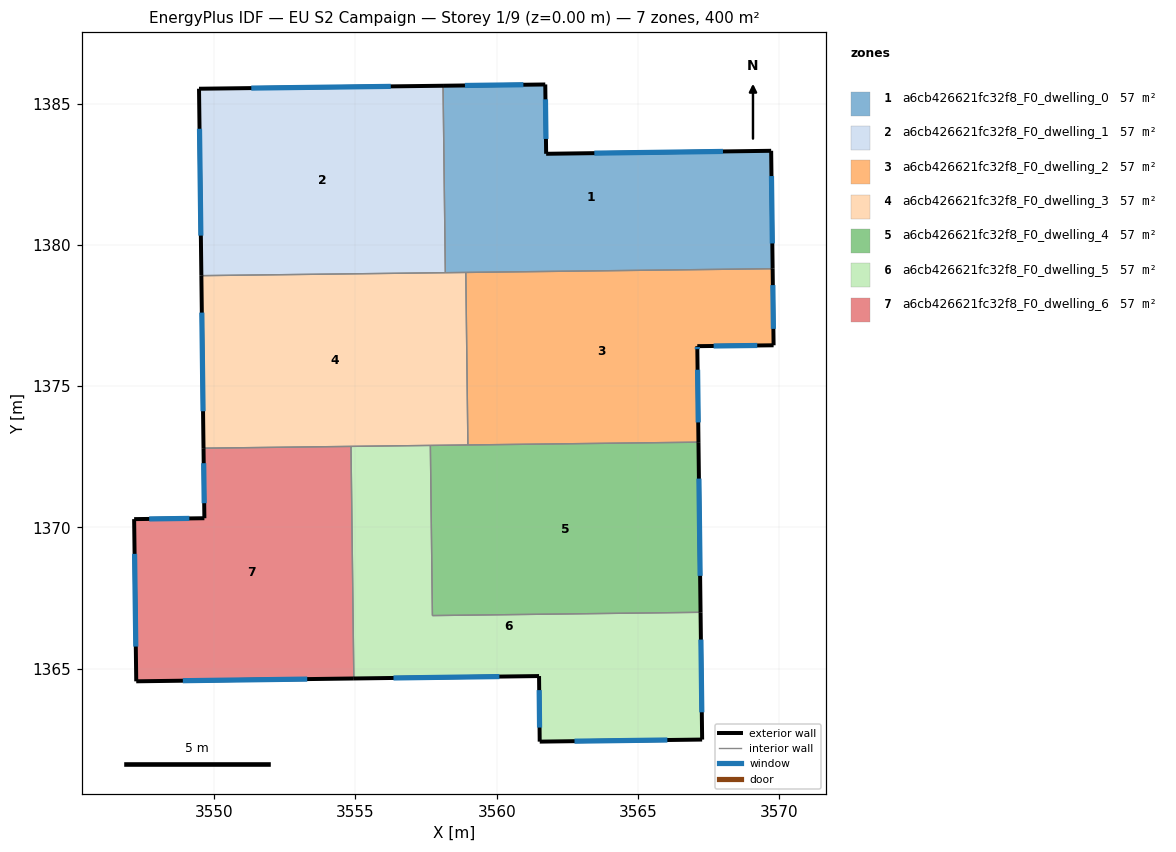
=== STOREY PLAN SPEC (per zone: floor XY polygon, exterior-wall plan segments, windows/doors) ===
zone 1: a6cb426621fc32f8_F0_dwelling_0  (57.1 m²)
  floor: (3569.71, 1383.33) (3569.76, 1379.16) (3558.18, 1379.01) (3558.10, 1385.63) (3561.72, 1385.67) (3561.75, 1383.22)
  exterior wall: (3561.72, 1385.67) – (3558.10, 1385.63)  [3.6 m]
    window: (3560.94, 1385.67) – (3558.88, 1385.64)  [3.5 m²]
  exterior wall: (3561.75, 1383.22) – (3561.72, 1385.67)  [2.5 m]
    window: (3561.74, 1383.75) – (3561.72, 1385.15)  [2.4 m²]
  exterior wall: (3569.71, 1383.33) – (3561.75, 1383.22)  [8.0 m]
    window: (3568.01, 1383.31) – (3563.45, 1383.24)  [7.8 m²]
  exterior wall: (3569.76, 1379.16) – (3569.71, 1383.33)  [4.2 m]
    window: (3569.75, 1380.05) – (3569.72, 1382.43)  [4.1 m²]
  interior walls: 3
zone 2: a6cb426621fc32f8_F0_dwelling_1  (57.1 m²)
  floor: (3558.10, 1385.63) (3558.18, 1379.01) (3549.55, 1378.91) (3549.47, 1385.52)
  exterior wall: (3558.10, 1385.63) – (3549.47, 1385.52)  [8.6 m]
    window: (3556.25, 1385.61) – (3551.32, 1385.55)  [8.5 m²]
  exterior wall: (3549.47, 1385.52) – (3549.55, 1378.91)  [6.6 m]
    window: (3549.48, 1384.11) – (3549.53, 1380.33)  [6.5 m²]
  interior walls: 2
zone 3: a6cb426621fc32f8_F0_dwelling_2  (57.1 m²)
  floor: (3569.76, 1379.16) (3569.80, 1376.45) (3567.10, 1376.42) (3567.10, 1376.28) (3567.14, 1373.02) (3558.98, 1372.92) (3558.91, 1379.02)
  exterior wall: (3567.10, 1376.42) – (3569.80, 1376.45)  [2.7 m]
    window: (3567.68, 1376.42) – (3569.22, 1376.44)  [2.6 m²]
  exterior wall: (3567.10, 1376.28) – (3567.10, 1376.42)  [0.1 m]
    window: (3567.10, 1376.31) – (3567.10, 1376.39)  [0.1 m²]
  exterior wall: (3567.14, 1373.02) – (3567.10, 1376.28)  [3.3 m]
    window: (3567.13, 1373.72) – (3567.11, 1375.58)  [3.2 m²]
  exterior wall: (3569.80, 1376.45) – (3569.76, 1379.16)  [2.7 m]
    window: (3569.79, 1377.03) – (3569.77, 1378.58)  [2.7 m²]
  interior walls: 3
zone 4: a6cb426621fc32f8_F0_dwelling_3  (57.1 m²)
  floor: (3558.91, 1379.02) (3558.98, 1372.92) (3549.62, 1372.80) (3549.55, 1378.91)
  exterior wall: (3549.55, 1378.91) – (3549.62, 1372.80)  [6.1 m]
    window: (3549.57, 1377.60) – (3549.61, 1374.11)  [6.0 m²]
  interior walls: 6
zone 5: a6cb426621fc32f8_F0_dwelling_4  (57.1 m²)
  floor: (3567.14, 1373.02) (3567.21, 1367.00) (3557.72, 1366.88) (3557.65, 1372.90)
  exterior wall: (3567.21, 1367.00) – (3567.14, 1373.02)  [6.0 m]
    window: (3567.20, 1368.29) – (3567.15, 1371.73)  [5.9 m²]
  interior walls: 4
zone 6: a6cb426621fc32f8_F0_dwelling_5  (57.1 m²)
  floor: (3567.21, 1367.00) (3567.27, 1362.50) (3561.52, 1362.42) (3561.50, 1364.74) (3554.94, 1364.66) (3554.84, 1372.87) (3557.65, 1372.90) (3557.72, 1366.88)
  exterior wall: (3567.27, 1362.50) – (3567.21, 1367.00)  [4.5 m]
    window: (3567.26, 1363.46) – (3567.22, 1366.03)  [4.4 m²]
  exterior wall: (3561.52, 1362.42) – (3567.27, 1362.50)  [5.7 m]
    window: (3562.75, 1362.44) – (3566.04, 1362.48)  [5.6 m²]
  exterior wall: (3561.50, 1364.74) – (3561.52, 1362.42)  [2.3 m]
    window: (3561.50, 1364.25) – (3561.52, 1362.92)  [2.3 m²]
  exterior wall: (3554.94, 1364.66) – (3561.50, 1364.74)  [6.6 m]
    window: (3556.35, 1364.67) – (3560.09, 1364.72)  [6.4 m²]
  interior walls: 4
zone 7: a6cb426621fc32f8_F0_dwelling_6  (57.1 m²)
  floor: (3554.84, 1372.87) (3554.94, 1364.66) (3547.24, 1364.56) (3547.17, 1370.29) (3549.66, 1370.33) (3549.62, 1372.80)
  exterior wall: (3547.24, 1364.56) – (3554.94, 1364.66)  [7.7 m]
    window: (3548.89, 1364.58) – (3553.29, 1364.63)  [7.5 m²]
  exterior wall: (3547.17, 1370.29) – (3547.24, 1364.56)  [5.7 m]
    window: (3547.19, 1369.07) – (3547.23, 1365.79)  [5.6 m²]
  exterior wall: (3549.66, 1370.33) – (3547.17, 1370.29)  [2.5 m]
    window: (3549.12, 1370.32) – (3547.70, 1370.30)  [2.4 m²]
  exterior wall: (3549.62, 1372.80) – (3549.66, 1370.33)  [2.5 m]
    window: (3549.63, 1372.27) – (3549.65, 1370.86)  [2.4 m²]
  interior walls: 2

=== DERIVED (storey summary) ===
Building: EU S2 Campaign
Storey: 1 of 9  (floor level z = 0.00 m)
Storey gross floor area: 399.9 m²
Zones on this storey: 7
  - a6cb426621fc32f8_F0_dwelling_0: floor 57.1 m²; exterior wall 18.2 m (54.6 m²); 4 window(s) 17.8 m²; WWR 32.7%
  - a6cb426621fc32f8_F0_dwelling_1: floor 57.1 m²; exterior wall 15.3 m (45.8 m²); 2 window(s) 14.9 m²; WWR 32.7%
  - a6cb426621fc32f8_F0_dwelling_2: floor 57.1 m²; exterior wall 8.8 m (26.4 m²); 4 window(s) 8.6 m²; WWR 32.7%
  - a6cb426621fc32f8_F0_dwelling_3: floor 57.1 m²; exterior wall 6.1 m (18.3 m²); 1 window(s) 6.0 m²; WWR 32.7%
  - a6cb426621fc32f8_F0_dwelling_4: floor 57.1 m²; exterior wall 6.0 m (18.1 m²); 1 window(s) 5.9 m²; WWR 32.7%
  - a6cb426621fc32f8_F0_dwelling_5: floor 57.1 m²; exterior wall 19.1 m (57.4 m²); 4 window(s) 18.7 m²; WWR 32.7%
  - a6cb426621fc32f8_F0_dwelling_6: floor 57.1 m²; exterior wall 18.4 m (55.2 m²); 4 window(s) 18.0 m²; WWR 32.7%
Zone adjacency (shared interzone walls):
  - a6cb426621fc32f8_F0_dwelling_0 ↔ a6cb426621fc32f8_F0_dwelling_1
  - a6cb426621fc32f8_F0_dwelling_0 ↔ a6cb426621fc32f8_F0_dwelling_2
  - a6cb426621fc32f8_F0_dwelling_0 ↔ a6cb426621fc32f8_F0_dwelling_3
  - a6cb426621fc32f8_F0_dwelling_1 ↔ a6cb426621fc32f8_F0_dwelling_3
  - a6cb426621fc32f8_F0_dwelling_2 ↔ a6cb426621fc32f8_F0_dwelling_3
  - a6cb426621fc32f8_F0_dwelling_2 ↔ a6cb426621fc32f8_F0_dwelling_4
  - a6cb426621fc32f8_F0_dwelling_3 ↔ a6cb426621fc32f8_F0_dwelling_4
  - a6cb426621fc32f8_F0_dwelling_3 ↔ a6cb426621fc32f8_F0_dwelling_5
  - a6cb426621fc32f8_F0_dwelling_3 ↔ a6cb426621fc32f8_F0_dwelling_6
  - a6cb426621fc32f8_F0_dwelling_4 ↔ a6cb426621fc32f8_F0_dwelling_5
  - a6cb426621fc32f8_F0_dwelling_5 ↔ a6cb426621fc32f8_F0_dwelling_6